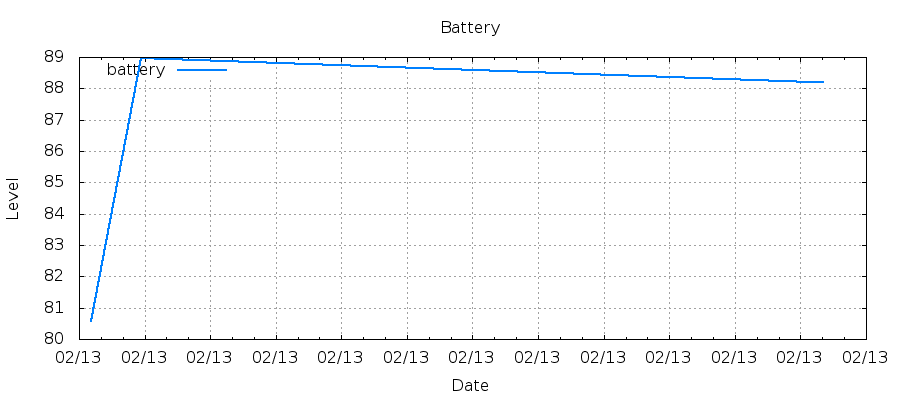

The data file committed next to this chart (first rows):
1487007610, 80.59
1487007656, 88.96
1487008269, 88.21
1487008280, 88.21
